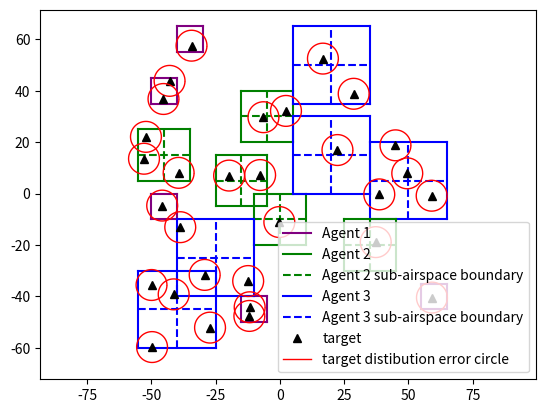
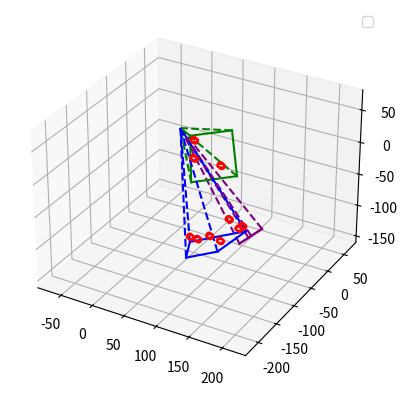

These charts were generated, in order, by the following Python code:
import numpy as np
import matplotlib.pyplot as plt
from copy import deepcopy

beilv = 1.0
nijk_limit = [0.1, 0.1, 0.03]

def compute_omega(Pav, Gt, Gr, lamda, sigma, k, T0, Fn, L):
    omega = Pav * Gt * Gr * lamda ** 2 * sigma / ((4.0 * np.pi) ** 3 * k * T0 * Fn * L)
    return omega

def dB2W(dB):
    return 10.0 ** (dB / 10.0)

def compute_threat(n, type, v, R):
    T_type = np.zeros((n,))
    T_R = np.zeros((n,))
    T_v = np.zeros((n,))
    R_min = min(R) - (R[1] - R[0])
    R_max = max(R) + (R[1] - R[0])
    v_min = min(v) - (v[1] - v[0])
    v_max = max(v) + (v[1] - v[0])
    for i in range(n):
        T_type[i] = type[i]

        if R[i] <= R_min:
            T_R[i] = 1.0
        elif R[i] < R_max:
            T_R[i] = (R_max - R[i]) / (R_max - R_min)
        else:
            T_R[i] = 0.0

        if v[i] <= v_min:
            T_v[i] = 0.0
        elif v[i] < v_max:
            T_v[i] = (v[i] - v_min) / (v_max - v_min)
        else:
            T_v[i] = 1.0

    w_1 = T_type * T_v * T_R
    w = w_1 / sum(w_1)
    return w

def compute_uncover_situation(x_m, y_m, scan_range_x, scan_range_y, target_cover_situation):
    # 输入：x_m 目标方位角，y_m 目标俯仰角，scan_range_x 空域方位扫描范围，scan_range_y 目标俯仰扫描范围

    # 空域范围包含方位[-90, 90]，俯仰[-90, 90]
    # 方位空域数目=(180-scan_range_x)/5+1，俯仰空域数目=(180-scan_range_x)/5+1
    airspace_num_x = int((180 - scan_range_x) / 5 + 1)
    airspace_num_y = int((180 - scan_range_y) / 5 + 1)
    target_num = np.size(x_m)
    airspace_cover_target = np.zeros((airspace_num_x * airspace_num_y, target_num))  # 整个空域的覆盖情况
    airspace_cover_num = np.zeros((airspace_num_x * airspace_num_y,))  # 每个空域包含的目标数目
    target_covered_airspace = np.zeros((target_num, int(scan_range_x/5) * int(scan_range_y/5)))   # 每个目标被哪些子空域包含
    target_covered_num = np.zeros((target_num,))    # 被包含子空域的数量
    for i in range(airspace_num_x):
        for j in range(airspace_num_y):
            airspace_center_x = -90 + scan_range_x / 2 + i * 5.0
            airspace_center_y = 90 - scan_range_y / 2 - j * 5.0
            for k in range(target_num):
                if (abs(x_m[k] - airspace_center_x) < scan_range_x / 2) and \
                        (abs(y_m[k] - airspace_center_y) < scan_range_y / 2) and target_cover_situation[k] == 0:
                    airspace_cover_target[i + 0 + airspace_num_x * j, int(airspace_cover_num[i + 0 + airspace_num_x * j])] = k + 1
                    airspace_cover_num[i + 0 + airspace_num_x * j] += 1
                    target_covered_airspace[k, int(target_covered_num[k])] = i + 0 + airspace_num_x * j + 1     # 对应空域编号
                    target_covered_num[k] += 1

    return airspace_cover_target, airspace_cover_num, target_covered_airspace, target_covered_num

def compute_airspace_cover_target_(airspace_cover_target, airspace_cover_num, airspace_bh):
    airspace_cover_target_ = []
    for i in range(int(airspace_cover_num[airspace_bh])):
        target_bh = airspace_cover_target[airspace_bh, i]
        airspace_cover_target_.append(target_bh)
    return airspace_cover_target_

# 修改贪心算法，每次选取包含目标数目最多的一个空域
def greedy_algorithm(x_m, y_m, scan_range_x, scan_range_y, target_cover_situation):
    tgt_num = np.size(x_m)
    # 求出各空域包含未发现目标集合
    airspace_cover_target, airspace_cover_num, target_covered_airspace, target_covered_num = \
        compute_uncover_situation(x_m, y_m, scan_range_x, scan_range_y, target_cover_situation)
    airspace_num = np.size(airspace_cover_num)
    max_tgt_num_airspace_id = []  # 计算包含为发现目标数目最多的空域编号
    for i in range(airspace_num):
        if airspace_cover_num[i] == max(airspace_cover_num):
            max_tgt_num_airspace_id.append(i)
    # 在包含未发现目标最多的空域内部选取距离最小的空域
    distance_average = np.zeros((np.size(max_tgt_num_airspace_id),))
    for i in range(np.size(max_tgt_num_airspace_id)):
        airspace_bh = int(max_tgt_num_airspace_id[i])
        airspace_cover_num_ = int(airspace_cover_num[airspace_bh])  # 该空域包含目标的数量
        airspace_num_x = int((180 - scan_range_x) / 5 + 1)
        hang = np.fix(airspace_bh / airspace_num_x)  # 计算空域在第几行
        lie = airspace_bh - hang * airspace_num_x  # 计算空域在第几列
        airspace_center_x = -90 + scan_range_x / 2 + lie * 5.0
        airspace_center_y = 90 - scan_range_y / 2 - hang * 5.0
        for j in range(airspace_cover_num_):
            target_bh = int(airspace_cover_target[airspace_bh, j] - 1)
            distance = np.sqrt((x_m[target_bh] - airspace_center_x) ** 2 + (y_m[target_bh] - airspace_center_y) ** 2)
            distance_average[i] += distance
        distance_average[i] = distance_average[i] / airspace_cover_num_
    distance_average = list(distance_average)
    distance_shortest_index = distance_average.index(min(distance_average))
    airspace_best_bh = int(max_tgt_num_airspace_id[distance_shortest_index])

    """计算最优空域中心"""
    airspace_num_x = int((180 - scan_range_x) / 5 + 1)
    hang = np.fix(airspace_best_bh / airspace_num_x)  # 计算空域在第几行
    lie = airspace_best_bh - hang * airspace_num_x  # 计算空域在第几列
    airspace_center_x = -90.0 + scan_range_x / 2 + lie * 5.0
    airspace_center_y = 90.0 - scan_range_y / 2 - hang * 5.0
    # 更新目标覆盖情况
    target_cover_situation_new = deepcopy(target_cover_situation)
    for i in range(tgt_num):
        if (abs(x_m[i] - airspace_center_x) < scan_range_x / 2) and (abs(y_m[i] - airspace_center_y) < scan_range_y / 2):
            target_cover_situation_new[i] += 1
    # print(sum(target_cover_situation_new) - sum(target_cover_situation))

    return airspace_center_x, airspace_center_y, target_cover_situation_new

def compute_betaij(x_m, y_m, threat_w, Mi, scan_center, scan_range):
    tgt_num = np.size(x_m)
    scan_center_x, scan_center_y = scan_center[0], scan_center[1]
    scan_range_x, scan_range_y = scan_range[0], scan_range[1]

    """计算各子空域中心"""
    sub_center = np.zeros((Mi, 2))
    sub_range = np.zeros((Mi, 2))
    if Mi == 1:
        sub_center[0, 0] = scan_center_x
        sub_center[0, 1] = scan_center_y
        sub_range[0, 0] = scan_range_x
        sub_range[0, 1] = scan_range_y
    if Mi == 4:
        sub_center[0, 0] = scan_center_x - scan_range_x / 4
        sub_center[1, 0] = scan_center_x + scan_range_x / 4
        sub_center[2, 0] = sub_center[0, 0]
        sub_center[3, 0] = sub_center[1, 0]

        sub_center[0, 1] = scan_center_y + scan_range_x / 4
        sub_center[1, 1] = sub_center[0, 1]
        sub_center[2, 1] = scan_center_y - scan_range_x / 4
        sub_center[3, 1] = sub_center[2, 1]

        sub_range[:, 0] = scan_range_x / 2
        sub_range[:, 1] = scan_range_y / 2

    """计算每个子空域包含目标情况"""
    zikongyu = []
    for i in range(Mi):
        zikongyu_ = []  # 暂时存放
        for j in range(tgt_num):
            if abs(x_m[j] - sub_center[i, 0]) < sub_range[i, 0] / 2 and abs(y_m[j] - sub_center[i, 1]) < sub_range[i, 1] / 2:
                zikongyu_.append(int(j + 1))
        zikongyu.append(zikongyu_)
    """计算每个子空域的betaij"""
    betaij = np.zeros((Mi,))
    for i in range(Mi):
        for j in range(np.size(zikongyu[i])):
            target_bh = int(zikongyu[i][j] - 1)
            betaij[i] += threat_w[target_bh]  # 计算每个空域威胁度
        if betaij[i] < 1e-6:
            betaij[i] = 0.01
    betaij = betaij / sum(betaij)

    tgt_num_ij = []
    for i in range(Mi):
        tgt_num_ij.append(np.size(zikongyu[i]))

    return betaij, tgt_num_ij

def plot_airspace(center_x, center_y, range_x, range_y, color, linestyle, label=''):
    plt.plot([center_x - range_x / 2, center_x + range_x / 2],
             [center_y - range_y / 2, center_y - range_y / 2], color=color, linestyle=linestyle, label=label)
    plt.plot([center_x + range_x / 2, center_x + range_x / 2],
             [center_y - range_y / 2, center_y + range_y / 2], color=color, linestyle=linestyle)
    plt.plot([center_x + range_x / 2, center_x - range_x / 2],
             [center_y + range_y / 2, center_y + range_y / 2], color=color, linestyle=linestyle)
    plt.plot([center_x - range_x / 2, center_x - range_x / 2],
             [center_y + range_y / 2, center_y - range_y / 2], color=color, linestyle=linestyle)
    plt.legend()

def plot_sub_airspace(Mi, scan_center, scan_range, color, label=''):
    scan_center_x, scan_center_y = scan_center[0], scan_center[1]
    scan_range_x, scan_range_y = scan_range[0], scan_range[1]
    """计算各子空域中心"""
    if Mi == 4:
        plt.plot([scan_center_x - scan_range_x / 2, scan_center_x + scan_range_x / 2], [scan_center_y, scan_center_y], color=color, linestyle='--', label=label)
        plt.plot([scan_center_x, scan_center_x], [scan_center_y - scan_range_y / 2, scan_center_y + scan_range_x / 2], color=color, linestyle='--')

def compute_beam_parameter(kongyu_num, Nsi, Mi, scan_range_x, scan_range_y, beamwidth, init_scan_range):
    beam_as_x, beam_as_y = [], []
    beam_sub_x, beam_sub_y = [], []
    beam_bh, beam_position = [], []
    sub_scan_range_x, sub_scan_range_y = [], []     # 子空域初始化搜索方位
    for i in range(kongyu_num):
        if Mi[i] == 1:
            sub_scan_range_x.append([init_scan_range[i][0][0]])   # 就一个空域
            sub_scan_range_y.append([init_scan_range[i][1][1]])
        else:
            sub_scan_range_x.append([init_scan_range[i][0][0], init_scan_range[i][0][0] + scan_range_x[i] / 2,
                                     init_scan_range[i][0][0], init_scan_range[i][0][0] + scan_range_x[i] / 2])
            sub_scan_range_y.append([init_scan_range[i][1][1], init_scan_range[i][1][1],
                    init_scan_range[i][1][1] - scan_range_y[i] / 2, init_scan_range[i][1][1] - scan_range_y[i] / 2])
    beam_tao_sij = []  # 各波位驻留时间
    for i in range(kongyu_num):
        beam_as_x.append(int(scan_range_x[i] / beamwidth[i]))
        beam_as_y.append(int(scan_range_y[i] / beamwidth[i]))
        beam_sub_x.append(int(scan_range_x[i] / beamwidth[i] / np.sqrt(Mi[i])))
        beam_sub_y.append(int(scan_range_y[i] / beamwidth[i] / np.sqrt(Mi[i])))
        _beam_bh, _beam_position, _beam_tao_sij = [], [], []
        for j in range(Mi[i]):
            __beam_bh = np.zeros((int(Nsi[i] / Mi[i]),))
            __beam_position = np.zeros((int(Nsi[i] / Mi[i]), 2))
            __beam_tao_sij = np.zeros((int(Nsi[i] / Mi[i]),))
            init_scan_x = sub_scan_range_x[i][j] + beamwidth[i] / 2.0
            init_scan_y = sub_scan_range_y[i][j] - beamwidth[i] / 2.0
            for k in range(int(Nsi[i] / Mi[i])):
                __beam_bh[k] = k
                hang = int(k / beam_sub_x[i])
                lie = k - hang * beam_sub_x[i]
                __beam_position[k][0] = init_scan_x + lie * beamwidth[i]
                __beam_position[k][1] = init_scan_y - hang * beamwidth[i]
                # __beam_tao_sij[k] = tao_sij[i][j]
            _beam_bh.append(__beam_bh)
            _beam_position.append(__beam_position)
            # _beam_tao_sij.append(__beam_tao_sij)
        beam_bh.append(_beam_bh)
        beam_position.append(_beam_position)
        beam_tao_sij.append(_beam_tao_sij)
    return beam_as_x, beam_as_y, beam_sub_x, beam_sub_y, beam_bh, beam_position

def plot_circle(x, y, r, color, linestyle='-', linewidth='0.3', label=''):
    # 画一个圆
    t = np.arange(0.0, 2 * np.pi, 0.1)
    X = r * np.cos(t) + x
    Y = r * np.sin(t) + y
    plt.plot(X, Y, color=color, linestyle=linestyle, linewidth=linewidth, label=label)

def f(mu, sigma, x, y):
    return 1.0 / (2.0 * np.pi * sigma**2) * np.exp(-((x - mu[0])**2 + (y - mu[1])**2) / (2.0 * sigma**2))

def compute_jifen(mu, sigma, x_min, x_max, y_min, y_max):
    buchang = 0.1
    jifen = 0
    x = np.arange(x_min + buchang, x_max + buchang, buchang)
    y = np.arange(y_min + buchang, y_max + buchang, buchang)
    for i in range(np.size(x)):
        for j in range(np.size(y)):
            jifen += f(mu, sigma, x[i], y[j]) * buchang**2    # 函数值乘以面积
    return jifen

def track_marker(x, y, z, color):
    r = 5.0
    theta = np.linspace(0.0, np.pi * 2, 100)
    _x = r * np.cos(theta) + x * np.ones((100,))
    _y = r * np.sin(theta) + y * np.ones((100,))
    _z = 0.0 + z * np.ones((100,))
    plt.plot(_x, _y, _z, color)

    theta = np.linspace(0.0, np.pi * 2, 100)
    _x = r * np.sin(theta) + x * np.ones((100,))
    _y = 0.0 + y * np.ones((100,))
    _z = r * np.cos(theta) + z * np.ones((100,))
    plt.plot(_x, _y, _z, color)

    # plt.pause(0.01)

def display_single_beam_no_remove(center_x, center_y, beamwidth, Rd, colors):
    # 求四个边角点
    azimuth = (center_x + beamwidth / 2.0) * np.pi / 180.0
    pitch = (center_y + beamwidth / 2.0) * np.pi / 180.0
    xt_1 = Rd * np.cos(pitch) * np.cos(azimuth)
    yt_1 = Rd * np.cos(pitch) * np.sin(azimuth)
    zt_1 = Rd * np.sin(pitch)

    azimuth = (center_x - beamwidth / 2.0) * np.pi / 180.0
    pitch = (center_y + beamwidth / 2.0) * np.pi / 180.0
    xt_2 = Rd * np.cos(pitch) * np.cos(azimuth)
    yt_2 = Rd * np.cos(pitch) * np.sin(azimuth)
    zt_2 = Rd * np.sin(pitch)

    azimuth = (center_x - beamwidth / 2.0) * np.pi / 180.0
    pitch = (center_y - beamwidth / 2.0) * np.pi / 180.0
    xt_3 = Rd * np.cos(pitch) * np.cos(azimuth)
    yt_3 = Rd * np.cos(pitch) * np.sin(azimuth)
    zt_3 = Rd * np.sin(pitch)

    azimuth = (center_x + beamwidth / 2.0) * np.pi / 180.0
    pitch = (center_y - beamwidth / 2.0) * np.pi / 180.0
    xt_4 = Rd * np.cos(pitch) * np.cos(azimuth)
    yt_4 = Rd * np.cos(pitch) * np.sin(azimuth)
    zt_4 = Rd * np.sin(pitch)

    line1 = plt.plot([xt_1, xt_2], [yt_1, yt_2], [zt_1, zt_2], color=colors, linestyle='-')
    line2 = plt.plot([xt_2, xt_3], [yt_2, yt_3], [zt_2, zt_3], color=colors, linestyle='-')
    line3 = plt.plot([xt_3, xt_4], [yt_3, yt_4], [zt_3, zt_4], color=colors, linestyle='-')
    line4 = plt.plot([xt_4, xt_1], [yt_4, yt_1], [zt_4, zt_1], color=colors, linestyle='-')

    line5 = plt.plot([xt_1, 0.0], [yt_1, 0.0], [zt_1, 0.0], color=colors, linestyle='--')
    line6 = plt.plot([xt_2, 0.0], [yt_2, 0.0], [zt_2, 0.0], color=colors, linestyle='--')
    line7 = plt.plot([xt_3, 0.0], [yt_3, 0.0], [zt_3, 0.0], color=colors, linestyle='--')
    line8 = plt.plot([xt_4, 0.0], [yt_4, 0.0], [zt_4, 0.0], color=colors, linestyle='--')

    # lines.append([line5[0], line6[0], line7[0], line8[0]])
    # lines = [line1[0], line2[0], line3[0], line4[0], line5[0], line6[0], line7[0], line8[0]]
    # plt.pause(0.01)
    # for line in lines:
    #     line.remove()

def display_xietong_beam(center_x, center_y, beamwidth, Rd, colors, xietong_num):
    lines = []
    for i in range(xietong_num):
        # 求四个边角点
        azimuth = (center_x[i] + beamwidth[i] / 2.0) * np.pi / 180.0
        pitch = (center_y[i] + beamwidth[i] / 2.0) * np.pi / 180.0
        xt_1 = Rd * np.cos(pitch) * np.cos(azimuth)
        yt_1 = Rd * np.cos(pitch) * np.sin(azimuth)
        zt_1 = Rd * np.sin(pitch)

        azimuth = (center_x[i] - beamwidth[i] / 2.0) * np.pi / 180.0
        pitch = (center_y[i] + beamwidth[i] / 2.0) * np.pi / 180.0
        xt_2 = Rd * np.cos(pitch) * np.cos(azimuth)
        yt_2 = Rd * np.cos(pitch) * np.sin(azimuth)
        zt_2 = Rd * np.sin(pitch)

        azimuth = (center_x[i] - beamwidth[i] / 2.0) * np.pi / 180.0
        pitch = (center_y[i] - beamwidth[i] / 2.0) * np.pi / 180.0
        xt_3 = Rd * np.cos(pitch) * np.cos(azimuth)
        yt_3 = Rd * np.cos(pitch) * np.sin(azimuth)
        zt_3 = Rd * np.sin(pitch)

        azimuth = (center_x[i] + beamwidth[i] / 2.0) * np.pi / 180.0
        pitch = (center_y[i] - beamwidth[i] / 2.0) * np.pi / 180.0
        xt_4 = Rd * np.cos(pitch) * np.cos(azimuth)
        yt_4 = Rd * np.cos(pitch) * np.sin(azimuth)
        zt_4 = Rd * np.sin(pitch)

        line1 = plt.plot([xt_1, xt_2], [yt_1, yt_2], [zt_1, zt_2], color=colors[i], linestyle='-')
        line2 = plt.plot([xt_2, xt_3], [yt_2, yt_3], [zt_2, zt_3], color=colors[i], linestyle='-')
        line3 = plt.plot([xt_3, xt_4], [yt_3, yt_4], [zt_3, zt_4], color=colors[i], linestyle='-')
        line4 = plt.plot([xt_4, xt_1], [yt_4, yt_1], [zt_4, zt_1], color=colors[i], linestyle='-')

        line5 = plt.plot([xt_1, 0.0], [yt_1, 0.0], [zt_1, 0.0], color=colors[i], linestyle='--')
        line6 = plt.plot([xt_2, 0.0], [yt_2, 0.0], [zt_2, 0.0], color=colors[i], linestyle='--')
        line7 = plt.plot([xt_3, 0.0], [yt_3, 0.0], [zt_3, 0.0], color=colors[i], linestyle='--')
        line8 = plt.plot([xt_4, 0.0], [yt_4, 0.0], [zt_4, 0.0], color=colors[i], linestyle='--')

        # lines.append([line5[0], line6[0], line7[0], line8[0]])
        lines.append([line1[0], line2[0], line3[0], line4[0], line5[0], line6[0], line7[0], line8[0]])
    plt.pause(0.01)
    for i in range(xietong_num):
        for line in lines[i]:
            line.remove()


glo_tgt_num = 30  # 目标总数目
glo_coo_num = 3   # 协同雷达数目
sub_as_num = [1, 4, 4]  # 各雷达搜索子空域划分
glo_scan_range_x = [10, 20, 30]  # 方位搜索范围
glo_scan_range_y = [10, 20, 30]  # 俯仰搜索范围

# 雷达系统参数
lamda = 9.0e-2  # S波段相控阵雷达波长，单位m
Pt = 6.0e5  # 发射功率，单位W
zhankongbi = 0.05  # 最高占空比为5%
Gt = 40.0  # 阵面法向处发射增益，单位dB
Gr = 40.0  # 接收天线增益，单位dB
RCS_sigma = 1  # 目标RCS，单位m^2
Fn = 3  # 接收机噪声系数，单位dB
L = 5  # 系统损耗，单位dB
T0 = 290  # 接收机噪声温度，常温下为290K
Pav = Pt * zhankongbi  # 平均功率，单位W
k = 1.380649e-23  # 玻尔兹曼常数，单位J/K

# 载机雷达参数设置
N = 3   # 载机雷达数
alpha_i = np.array([1.0 / 3.0, 1.0 / 3.0, 1.0 / 3.0])    # 载机雷达权值
pd = [0.85, 0.9, 0.95]  # 检测概率
pfa = [2.0e-6, 1.5e-6, 1.0e-6]  # 虚警率
SNR_D = []
for i in range(N):
    SNR_D.append(np.log(pfa[i]) / np.log(pd[i]) - 1.0)
_omega = compute_omega(Pav, dB2W(Gt), dB2W(Gr), lamda, RCS_sigma, k, T0, dB2W(Fn), dB2W(L))
omega = [0.01 * _omega / 100.0, 0.05 * _omega / 100.0, 0.1 * _omega / 100.0]    # 雷达系统常数

Mi = [1, 4, 4]  # 载机雷达对应子空域数
beamwidth = [2.0, 2.5, 3.0]     # 波束宽度
scan_range_x, scan_range_y = [10.0, 20.0, 30.0], [10.0, 20.0, 30.0]     # 载机雷达搜索范围
bowei_num_x = []    # 方位波位数
bowei_num_y = []    # 俯仰波位数
Nsi = []     # 搜索空域波位数
for i in range(N):
    bowei_num_x.append(int(scan_range_x[i] / beamwidth[i]))
    bowei_num_y.append(int(scan_range_y[i] / beamwidth[i]))
    Nsi.append(int(bowei_num_x[i] * bowei_num_y[i]))
print("Nsi", Nsi)  # 各子空域波位数：25，16，25

# 目标参数设置，这些威胁度全部是固定的，只有目标坐标是随机的
target_num = 30
sigma = 3  # 目标分布标准差
mb_type = np.arange(0.8, 1.0, 0.2 / target_num)  # 目标类型威胁度
v = np.arange(900.0, 1200.0, 300.0 / target_num)  # 目标速度，单位m/s
R = np.arange(200.0, 400.0, 200.0 / target_num)  # 目标距离，单位km
threat_w = compute_threat(target_num, mb_type, v, R)  # 每个目标的威胁度
sum_w_v = sum(threat_w * v)  # 计算平均速度

colors = ['purple', 'green', 'blue']

# 随机初始化目标坐标
# x_m = np.random.uniform(-60.0, 60.0, size=(target_num,))
# y_m = np.random.uniform(-60.0, 60.0, size=(target_num,))
# print(x_m)
# print(y_m)
x_m = np.array([ 59.042313,   -42.88954598,  38.67208861, -49.70329339, -45.26035556,
 -52.08528442,  49.55247246,  16.7500877,  -19.73814657, -45.76646825,
   2.37954842, -49.91596497,  22.4086236,  -52.84027131, -29.24156786,
  -7.6775505,   28.71594207,  -0.20446516, -34.35614678,  44.97092937,
 -39.36707867, -11.74322469,  37.29615862,  -6.37732823,  59.14980702,
 -38.74154256, -12.32077081, -27.15469921, -41.29885164, -11.85867341])
y_m = np.array([ -0.82467199,  43.85064069,  -0.31048872, -59.68637298,  36.79649007,
  22.07336598,   7.87693914,  52.50553277,   7.00903203,  -4.6598683,
  32.16021096, -35.55126643,  16.94456368,  13.55969979, -31.62187136,
   7.20915001,  38.82454103, -11.06718068,  57.53184837,  18.77611681,
   8.07406794, -44.20869572, -18.87051973,  29.7147276,  -40.44449416,
 -13.06059527, -34.00989031, -52.12344987, -39.18521733, -47.58097732])
# [ 59.042313   -42.88954598  38.67208861 -49.70329339 -45.26035556
#  -52.08528442  49.55247246  16.7500877  -19.73814657 -45.76646825
#    2.37954842 -49.91596497  22.4086236  -52.84027131 -29.24156786
#   -7.6775505   28.71594207  -0.20446516 -34.35614678  44.97092937
#  -39.36707867 -11.74322469  37.29615862  -6.37732823  59.14980702
#  -38.74154256 -12.32077081 -27.15469921 -41.29885164 -11.85867341]
# [ -0.82467199  43.85064069  -0.31048872 -59.68637298  36.79649007
#   22.07336598   7.87693914  52.50553277   7.00903203  -4.6598683
#   32.16021096 -35.55126643  16.94456368  13.55969979 -31.62187136
#    7.20915001  38.82454103 -11.06718068  57.53184837  18.77611681
#    8.07406794 -44.20869572 -18.87051973  29.7147276  -40.44449416
#  -13.06059527 -34.00989031 -52.12344987 -39.18521733 -47.58097732]
# 随机初始化目标发现状况
# target_cover_situation = np.zeros((target_num,))  # 空域覆盖状态，0，1对应位置目标是否被覆盖
# target_cover_situation_flag = np.random.uniform(0.0, 1.0, size=(target_num,))
# for i in range(target_num):
#     if target_cover_situation_flag[i] <= 0.3:
#         target_cover_situation[i] = 1
# target_cover_situation_init = deepcopy(target_cover_situation)
# print(target_cover_situation_init)
# target_cover_situation = np.array([1., 0., 1., 0., 1., 0., 1., 1., 0., 0., 0., 0., 1., 0., 0., 0., 0., 0., 0., 0., 0., 0., 0., 1., 1., 1., 0., 1., 1., 1.])
target_cover_situation = np.zeros((target_num,))
target_cover_situation_init = deepcopy(target_cover_situation)

Rm = np.random.uniform(150.0, 170.0, (target_num,))
x_m_3d = Rm * np.cos(y_m * np.pi / 180.0) * np.cos(x_m * np.pi / 180.0)
y_m_3d = Rm * np.cos(y_m * np.pi / 180.0) * np.sin(x_m * np.pi / 180.0)
z_m_3d = Rm * np.sin(y_m * np.pi / 180.0)
plt.ion()
plt.figure(4)
plt.subplot(projection='3d')
# plt.plot(x_m_3d, y_m_3d, z_m_3d, 'k^')
# plt.axis('equal')

# 进行一次空域划分，顺便计算betaij
betaij, all_betaij = [], []  # 首先计算各子空域betaij
tgt_numij, all_tgt_numij = [], []
cover_num, all_cover_num = [], []
cover_bh, all_cover_bh = [], []
airspace_center_x_record, airspace_center_y_record = [], []
all_x, all_y = [], []
all_kongyu_num = []
r_id = 0
label_flag = 0
plt.figure(2)
while min(target_cover_situation) <= 0:
    betaij, tgt_numij, cover_num, cover_bh, airspace_center_x_record, airspace_center_y_record = [], [], [], [], [], []
    for r_id in range(glo_coo_num):
        airspace_center_x, airspace_center_y, target_cover_situation = \
            greedy_algorithm(x_m, y_m, scan_range_x[r_id], scan_range_y[r_id], target_cover_situation)
        airspace_center_x_record.append(airspace_center_x)
        airspace_center_y_record.append(airspace_center_y)
        _cover_num = 0
        _cover_bh =[]
        for j in range(target_num):
            if abs(airspace_center_x - x_m[j]) < scan_range_x[r_id] / 2.0 and abs(airspace_center_y - y_m[j]) < scan_range_y[r_id] / 2.0:
                _cover_num += 1
                _cover_bh.append(j + 1)
        _betaij, _tgy_numij = compute_betaij(x_m, y_m, threat_w, Mi[r_id], [airspace_center_x, airspace_center_y], [scan_range_x[r_id], scan_range_y[r_id]])
        if label_flag == 0:
            plot_airspace(airspace_center_x, airspace_center_y, scan_range_x[r_id], scan_range_y[r_id], colors[r_id], '-', 'Agent {}'.format(r_id + 1))
            plot_sub_airspace(Mi[r_id], [airspace_center_x, airspace_center_y], [scan_range_x[r_id], scan_range_y[r_id]], colors[r_id], 'Agent {} sub-airspace boundary'.format(r_id + 1))
            if r_id == glo_coo_num - 1:
                label_flag = 1
        else:
            plot_airspace(airspace_center_x, airspace_center_y, scan_range_x[r_id], scan_range_y[r_id], colors[r_id], '-')
            plot_sub_airspace(Mi[r_id], [airspace_center_x, airspace_center_y], [scan_range_x[r_id], scan_range_y[r_id]], colors[r_id])
        cover_num.append(_cover_num)
        cover_bh.append(_cover_bh)
        betaij.append(_betaij)
        tgt_numij.append(_tgy_numij)
        if min(target_cover_situation) > 0:
            break
    all_kongyu_num.append(r_id + 1)
    all_betaij.append(betaij)
    all_tgt_numij.append(tgt_numij)
    all_cover_num.append(cover_num)
    all_cover_bh.append(cover_bh)
    all_x.append(airspace_center_x_record)
    all_y.append(airspace_center_y_record)
# print("all_cover_num", all_cover_num)
# print("all_betaij", all_betaij)
# print("all_tgt_numij", all_tgt_numij)
print("all_kongyu_num", all_kongyu_num)
plt.legend()
plt.axis("equal")
# plt.show()
# 二维空域可视化
flag1, flag2 = 0, 0
plt.figure(2)
for i in range(target_num):
    if target_cover_situation_init[i] == 0:
        if flag1 == 0:
            plt.plot(x_m[i], y_m[i], 'k^', label='target')
            flag1 = 1
        else:
            plt.plot(x_m[i], y_m[i], 'k^')
    else:
        if flag2 == 0:
            plt.plot(x_m[i], y_m[i], 'k^', label='discovered target')
            flag2 = 1
        else:
            plt.plot(x_m[i], y_m[i], 'k^')
    if i == 0:
        plot_circle(x_m[i], y_m[i], 2 * sigma, 'red', linestyle='-', linewidth='1.0', label='target distibution error circle')
    else:
        plot_circle(x_m[i], y_m[i], 2 * sigma, 'red', linestyle='-', linewidth='1.0')
plt.legend()
all_init_scan_range = []
plt.figure(4)
for num in range(np.size(all_kongyu_num)):
    init_scan_range = []
    for i in range(all_kongyu_num[num]):
        scan_x_min = all_x[num][i] - scan_range_x[i] / 2.0
        scan_x_max = all_x[num][i] + scan_range_x[i] / 2.0
        scan_y_min = all_y[num][i] - scan_range_y[i] / 2.0
        scan_y_max = all_y[num][i] + scan_range_y[i] / 2.0
        init_scan_range.append([[scan_x_min, scan_x_max], [scan_y_min, scan_y_max]])
        # if num == 1:
        #     plot_airspace(all_x[num][i], all_y[num][i], scan_range_x[i], scan_range_y[i], 'blue', '-', 'airspace boundary')
        # else:
        #     plot_airspace(all_x[num][i], all_y[num][i], scan_range_x[i], scan_range_y[i], 'blue', '-')
    all_init_scan_range.append(init_scan_range)
plt.legend()
plt.axis('equal')
# plt.show()

kongyu_num = all_kongyu_num[0]
init_scan_range = all_init_scan_range[0]
Rd = 180
###################################################三维空域可视化######################################################
angle_point = []  # 空域边角三维坐标
plt.figure(4)
for i in range(kongyu_num):
    _scan_range_x, _scan_range_y = init_scan_range[i][0], init_scan_range[i][1]
    scan_range_x_min, scan_range_x_max = _scan_range_x[0] * np.pi / 180.0, _scan_range_x[1] * np.pi / 180.0
    scan_range_y_min, scan_range_y_max = _scan_range_y[0] * np.pi / 180.0, _scan_range_y[1] * np.pi / 180.0

    xt_1 = Rd * np.cos(scan_range_y_max) * np.cos(scan_range_x_max)
    yt_1 = Rd * np.cos(scan_range_y_max) * np.sin(scan_range_x_max)
    zt_1 = Rd * np.sin(scan_range_y_max)

    xt_2 = Rd * np.cos(scan_range_y_max) * np.cos(scan_range_x_min)
    yt_2 = Rd * np.cos(scan_range_y_max) * np.sin(scan_range_x_min)
    zt_2 = Rd * np.sin(scan_range_y_max)

    xt_3 = Rd * np.cos(scan_range_y_min) * np.cos(scan_range_x_min)
    yt_3 = Rd * np.cos(scan_range_y_min) * np.sin(scan_range_x_min)
    zt_3 = Rd * np.sin(scan_range_y_min)

    xt_4 = Rd * np.cos(scan_range_y_min) * np.cos(scan_range_x_max)
    yt_4 = Rd * np.cos(scan_range_y_min) * np.sin(scan_range_x_max)
    zt_4 = Rd * np.sin(scan_range_y_min)

    angle_point.append([[xt_1, yt_1, zt_1], [xt_2, yt_2, zt_2], [xt_3, yt_3, zt_3], [xt_4, yt_4, zt_4]])

    plt.plot([xt_1, xt_2], [yt_1, yt_2], [zt_1, zt_2], color='{}'.format(colors[i]), linestyle='-')
    plt.plot([xt_2, xt_3], [yt_2, yt_3], [zt_2, zt_3], color='{}'.format(colors[i]), linestyle='-')
    plt.plot([xt_3, xt_4], [yt_3, yt_4], [zt_3, zt_4], color='{}'.format(colors[i]), linestyle='-')
    plt.plot([xt_4, xt_1], [yt_4, yt_1], [zt_4, zt_1], color='{}'.format(colors[i]), linestyle='-')
    plt.plot([xt_1, 0.0], [yt_1, 0.0], [zt_1, 0.0], color='{}'.format(colors[i]), linestyle='--')
    plt.plot([xt_2, 0.0], [yt_2, 0.0], [zt_2, 0.0], color='{}'.format(colors[i]), linestyle='--')
    plt.plot([xt_3, 0.0], [yt_3, 0.0], [zt_3, 0.0], color='{}'.format(colors[i]), linestyle='--')
    plt.plot([xt_4, 0.0], [yt_4, 0.0], [zt_4, 0.0], color='{}'.format(colors[i]), linestyle='--')
# plt.show()

#################################################计算各波位中心极坐标###################################################
beam_num_x, beam_num_y = [], []
beam_bh, beam_position = [], []
beam_tao_sij = []   # 各波位驻留时间
for i in range(kongyu_num):
    beam_num_x.append(int(scan_range_x[i] / beamwidth[i]))
    beam_num_y.append(int(scan_range_y[i] / beamwidth[i]))
    beam_bh.append(np.zeros((beam_num_x[i] * beam_num_y[i],)))
    beam_position.append(np.zeros((beam_num_x[i] * beam_num_y[i], 2)))
    beam_tao_sij.append(np.zeros((beam_num_x[i] * beam_num_y[i],)))
    init_scan_x = init_scan_range[i][0][0] + beamwidth[i] / 2.0
    init_scan_y = init_scan_range[i][1][1] - beamwidth[i] / 2.0
    for j in range(beam_num_x[i] * beam_num_y[i]):
        beam_bh[i][j] = j
        hang = int(j / beam_num_x[i])
        lie = j - hang * beam_num_x[i]
        beam_position[i][j][0] = init_scan_x + lie * beamwidth[i]
        beam_position[i][j][1] = init_scan_y - hang * beamwidth[i]

# 搜的过程可以分为两种，一种是搜自己的，一种是搜别人的
search_airpace_id = np.array([0, 1, 2])  # 当前搜索的空域id
search_beam_id = np.zeros((kongyu_num,))  # 当前搜索的波位id
airspace_search_num = np.ones((kongyu_num,))  # 每个空域的搜索雷达数量
airspace_search_id = [[0], [1], [2]]  # 每个空域的搜索雷达id
done = np.zeros((kongyu_num,))  # 任务完成情况
track_target_id = [[], [], []]  # 跟踪目标编号情况
track_target_airspace = [[], [], []]  # 跟踪目标空域情况
track_target_beam = [[], [], []]  # 跟踪目标分布波位情况
track_target_time = [[], [], []]  # 第一次发现目标的时间
real_time = np.zeros((kongyu_num,))
time = 0
# 波位时序搜索循环，这个循环需要改一下了，因为每个波位驻留时间不一样
while sum(done) < kongyu_num:
    xietong_search_x, xietong_search_y = [], []
    for i in range(kongyu_num):
        # real_time[i] += beam_tao_sij[int(search_airpace_id[i])][int(search_beam_id[i])]
        init_scan_x = init_scan_range[int(search_airpace_id[i])][0][0] + beamwidth[i] / 2.0
        init_scan_y = init_scan_range[int(search_airpace_id[i])][1][1] - beamwidth[i] / 2.0
        scan_x = beam_position[int(search_airpace_id[i])][int(search_beam_id[i])][0]
        scan_y = beam_position[int(search_airpace_id[i])][int(search_beam_id[i])][1]  # 正常的搜索方位
        if track_target_id[i] == []:  # 未发现目标状态
            search_beam_id[i] += 1
            for j in range(target_num):
                if abs(x_m[j] - scan_x) < beamwidth[i] / 2.0 and abs(y_m[j] - scan_y) < beamwidth[i] / 2.0:
                    track_target_id[i].append(j)
                    track_target_airspace[i].append(search_airpace_id[i])
                    track_target_beam[i].append(search_beam_id[i])
                    track_target_time[i].append(time)
                    plt.figure(4)
                    track_marker(x_m_3d[j], y_m_3d[j], z_m_3d[j], 'red')
                    # plt.figure(2)
                    # track_marker_2d(x_m[j], y_m[j], colors[i])
        else:  # 已开始跟踪目标，需要判断是否对目标进行跟踪
            track = 0
            for j in range(len(track_target_id[i])):
                if (time - track_target_time[i][j]) % 10 == 0 and time - track_target_time[i][j] > 0.0:
                    init_scan_x = init_scan_range[int(track_target_airspace[i][j])][0][0] + beamwidth[i] / 2.0
                    init_scan_y = init_scan_range[int(track_target_airspace[i][j])][1][1] - beamwidth[i] / 2.0
                    scan_x = beam_position[int(track_target_airspace[i][j])][int(track_target_beam[i][j])][0]
                    scan_y = beam_position[int(track_target_airspace[i][j])][int(track_target_beam[i][j])][1]  # 跟踪的搜索方位
                    track = 1
                    break
            if track == 0:
                _search_beam_id = []
                for k in range(int(airspace_search_num[int(search_airpace_id[i])])):
                    radar_id = airspace_search_id[int(search_airpace_id[i])][k]
                    _search_beam_id.append(search_beam_id[radar_id])
                search_beam_id[i] = max(_search_beam_id) + 1
                if search_beam_id[i] >= beam_num_x[int(search_airpace_id[i])] * beam_num_y[int(search_airpace_id[i])] - 1:
                    search_beam_id[i] = beam_num_x[int(search_airpace_id[i])] * beam_num_y[int(search_airpace_id[i])] - 1
                scan_x = beam_position[int(search_airpace_id[i])][int(search_beam_id[i])][0]
                scan_y = beam_position[int(search_airpace_id[i])][int(search_beam_id[i])][1]  #
                for j in range(target_num):
                    if abs(x_m[j] - scan_x) < beamwidth[i] / 2.0 and abs(y_m[j] - scan_y) < beamwidth[i] / 2.0:
                        track_target_id[i].append(j)
                        track_target_airspace[i].append(search_airpace_id[i])
                        track_target_beam[i].append(search_beam_id[i])
                        track_target_time[i].append(time)
                        plt.figure(4)
                        track_marker(x_m_3d[j], y_m_3d[j], z_m_3d[j], 'red')
                        # plt.figure(2)
                        # track_marker_2d(x_m[j], y_m[j], colors[i])
        if search_beam_id[i] >= beam_num_x[int(search_airpace_id[i])] * beam_num_y[int(search_airpace_id[i])] - 1:
            done[int(search_airpace_id[i])] = 1
            for j in range(kongyu_num):
                if done[j] == 0:
                    print(real_time)
                    airspace_search_num[int(search_airpace_id[i])] -= 1  # 原本搜索空域雷达数减一
                    airspace_search_id[int(search_airpace_id[i])].remove(i)
                    search_airpace_id[i] = j  # 搜索空域id更新
                    _search_beam_id = []
                    for k in range(int(airspace_search_num[int(search_airpace_id[i])])):
                        radar_id = airspace_search_id[j][k]
                        _search_beam_id.append(search_beam_id[radar_id])
                    airspace_search_num[int(search_airpace_id[i])] += 1  # 现在搜索空域雷达数加一
                    search_beam_id[i] = max(_search_beam_id) + 1  # 搜索波位更新
                    airspace_search_id[int(search_airpace_id[i])].append(i)  # 空域雷达跟新
                    break
        xietong_search_x.append(scan_x)
        xietong_search_y.append(scan_y)
        if sum(done) == kongyu_num:
            break
    time += 1
    if sum(done) < kongyu_num:
        plt.figure(4)
        display_xietong_beam(xietong_search_x, xietong_search_y, beamwidth, Rd, colors, kongyu_num)
        plt.axis('equal')
        # plt.figure(2)
        # display_xietong_beam_2d(xietong_search_x, xietong_search_y, beamwidth, colors, kongyu_num)

print(real_time)






